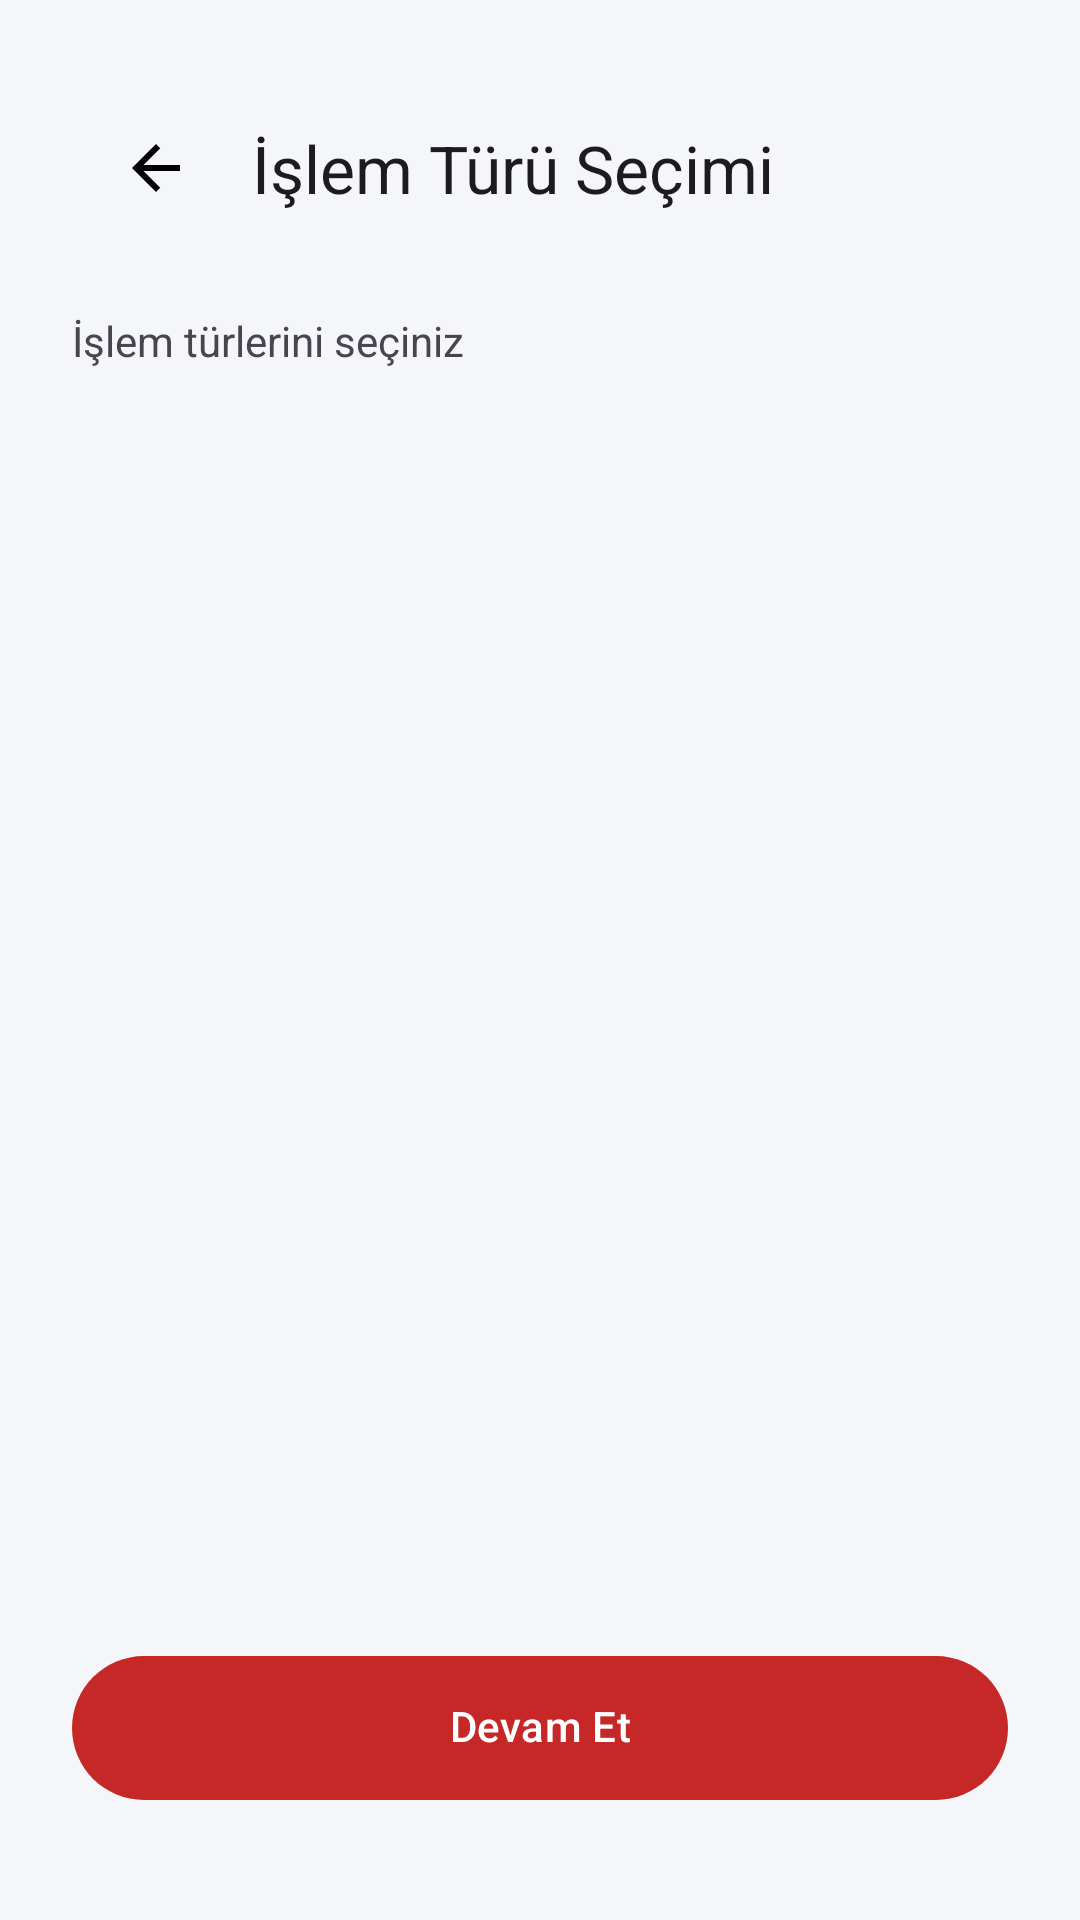

Here is an Android app screen rendered from its layout file. Give the layout XML and the strings, colors and styles it references.
<!-- AndroidManifest.xml: application theme Theme.DogalgazTeklif -->
<!-- res/layout/fragment_quote_operation_select.xml -->
<?xml version="1.0" encoding="utf-8"?>
<androidx.constraintlayout.widget.ConstraintLayout xmlns:android="http://schemas.android.com/apk/res/android"
    xmlns:app="http://schemas.android.com/apk/res-auto"
    xmlns:tools="http://schemas.android.com/tools"
    android:layout_width="match_parent"
    android:layout_height="match_parent"
    android:background="@color/bg_light"
    android:padding="@dimen/space_l"
    tools:context="com.ahmetsudeys.dogalgazteklif.ui.quote.QuoteOperationSelectFragment">

    <com.google.android.material.appbar.MaterialToolbar
        android:id="@+id/toolbar"
        android:layout_width="0dp"
        android:layout_height="wrap_content"
        android:background="@android:color/transparent"
        app:layout_constraintEnd_toEndOf="parent"
        app:layout_constraintStart_toStartOf="parent"
        app:layout_constraintTop_toTopOf="parent"
        app:navigationIcon="@drawable/ic_back"
        app:title="@string/quote_operation_select_title" />

    <TextView
        android:id="@+id/text_title"
        android:layout_width="0dp"
        android:layout_height="wrap_content"
        android:text="@string/quote_operation_select_title"
        android:textAppearance="?attr/textAppearanceTitleLarge"
        android:visibility="gone"
        app:layout_constraintEnd_toEndOf="parent"
        app:layout_constraintStart_toStartOf="parent"
        app:layout_constraintTop_toTopOf="parent" />

    <TextView
        android:id="@+id/text_subtitle"
        android:layout_width="0dp"
        android:layout_height="wrap_content"
        android:layout_marginTop="@dimen/space_m"
        android:text="@string/quote_operation_select_subtitle"
        app:layout_constraintEnd_toEndOf="parent"
        app:layout_constraintStart_toStartOf="parent"
        app:layout_constraintTop_toBottomOf="@id/toolbar" />

    <androidx.recyclerview.widget.RecyclerView
        android:id="@+id/recycler_operations"
        android:layout_width="0dp"
        android:layout_height="0dp"
        android:layout_marginTop="@dimen/space_m"
        android:overScrollMode="never"
        app:layout_constraintBottom_toTopOf="@id/button_continue"
        app:layout_constraintEnd_toEndOf="parent"
        app:layout_constraintStart_toStartOf="parent"
        app:layout_constraintTop_toBottomOf="@id/text_subtitle"
        tools:listitem="@layout/item_operation_checkbox" />

    <TextView
        android:id="@+id/text_error"
        android:layout_width="0dp"
        android:layout_height="wrap_content"
        android:layout_marginBottom="@dimen/space_s"
        android:text="@string/error_select_at_least_one_operation"
        android:textColor="@color/error_red"
        android:visibility="gone"
        app:layout_constraintBottom_toTopOf="@id/button_continue"
        app:layout_constraintEnd_toEndOf="parent"
        app:layout_constraintStart_toStartOf="parent" />

    <com.google.android.material.button.MaterialButton
        android:id="@+id/button_continue"
        style="@style/Widget.Rota.Button.Primary"
        android:layout_width="0dp"
        android:layout_height="wrap_content"
        android:text="@string/continue_text"
        app:layout_constraintBottom_toBottomOf="parent"
        android:layout_marginBottom="@dimen/space_m"
        app:layout_constraintEnd_toEndOf="parent"
        app:layout_constraintStart_toStartOf="parent"
        android:layout_marginTop="@dimen/space_l" />

</androidx.constraintlayout.widget.ConstraintLayout>
<!-- res/layout/item_operation_checkbox.xml (included above) -->
<?xml version="1.0" encoding="utf-8"?>
<com.google.android.material.checkbox.MaterialCheckBox xmlns:android="http://schemas.android.com/apk/res/android"
    android:id="@+id/checkbox_operation"
    android:layout_width="match_parent"
    android:layout_height="wrap_content"
    android:paddingVertical="@dimen/space_s"
    android:textColor="@color/black"
    android:textSize="16sp" />
<!-- resources referenced by this layout -->
<resources>
  <color name="bg_light">#FFF5F6FA</color>
  <color name="black">#FF000000</color>
  <color name="error_red">#FFD32F2F</color>
  <dimen name="space_l">24dp</dimen>
  <dimen name="space_m">16dp</dimen>
  <dimen name="space_s">12dp</dimen>
  <!-- drawable ic_back (drawable) -->
  <?xml version="1.0" encoding="utf-8"?>
  <vector xmlns:android="http://schemas.android.com/apk/res/android"
      android:width="24dp"
      android:height="24dp"
      android:viewportWidth="24"
      android:viewportHeight="24">
      <path
          android:fillColor="?attr/colorOnSurface"
          android:pathData="M20,11H7.83l5.59,-5.59L12,4l-8,8 8,8 1.41,-1.41L7.83,13H20v-2z" />
  </vector>
  <string name="continue_text">Devam Et</string>
  <string name="error_select_at_least_one_operation">Devam etmek için en az 1 işlem türü seçiniz.</string>
  <string name="quote_operation_select_subtitle">İşlem türlerini seçiniz</string>
  <string name="quote_operation_select_title">İşlem Türü Seçimi</string>
  <style name="Widget.Rota.Button.Primary" parent="Widget.Material3.Button">
          <item name="cornerRadius">@dimen/radius_pill</item>
          <item name="android:insetLeft">0dp</item>
          <item name="android:insetRight">0dp</item>
          <item name="android:insetTop">0dp</item>
          <item name="android:insetBottom">0dp</item>
          <item name="android:minHeight">48dp</item>
          <item name="android:gravity">center</item>
          <item name="android:includeFontPadding">false</item>
          <item name="android:textColor">@color/white</item>
          <item name="backgroundTint">@color/brand_red</item>
      </style>
  <style name="Theme.DogalgazTeklif" parent="Base.Theme.DogalgazTeklif" />
  <dimen name="radius_pill">28dp</dimen>
  <color name="white">#FFFFFFFF</color>
  <color name="brand_red">#FFC62828</color>
  <style name="Base.Theme.DogalgazTeklif" parent="Theme.Material3.DayNight.NoActionBar">
          
          <item name="colorPrimary">@color/brand_red</item>
          <item name="colorOnPrimary">@color/white</item>
          <item name="colorSurface">@color/surface_white</item>
          <item name="colorOnSurface">@color/black</item>
          <item name="colorOutline">@color/outline_light</item>
  
          <item name="android:colorBackground">@color/bg_light</item>
          <item name="android:statusBarColor">@color/bg_light</item>
          <item name="android:navigationBarColor">@color/bg_light</item>
          <item name="android:forceDarkAllowed" tools:targetApi="q">false</item>
  
          
          <item name="materialButtonStyle">@style/Widget.Rota.Button.Primary</item>
      </style>
  <color name="surface_white">#FFFFFFFF</color>
  <color name="outline_light">#FFE3E6EA</color>
</resources>
